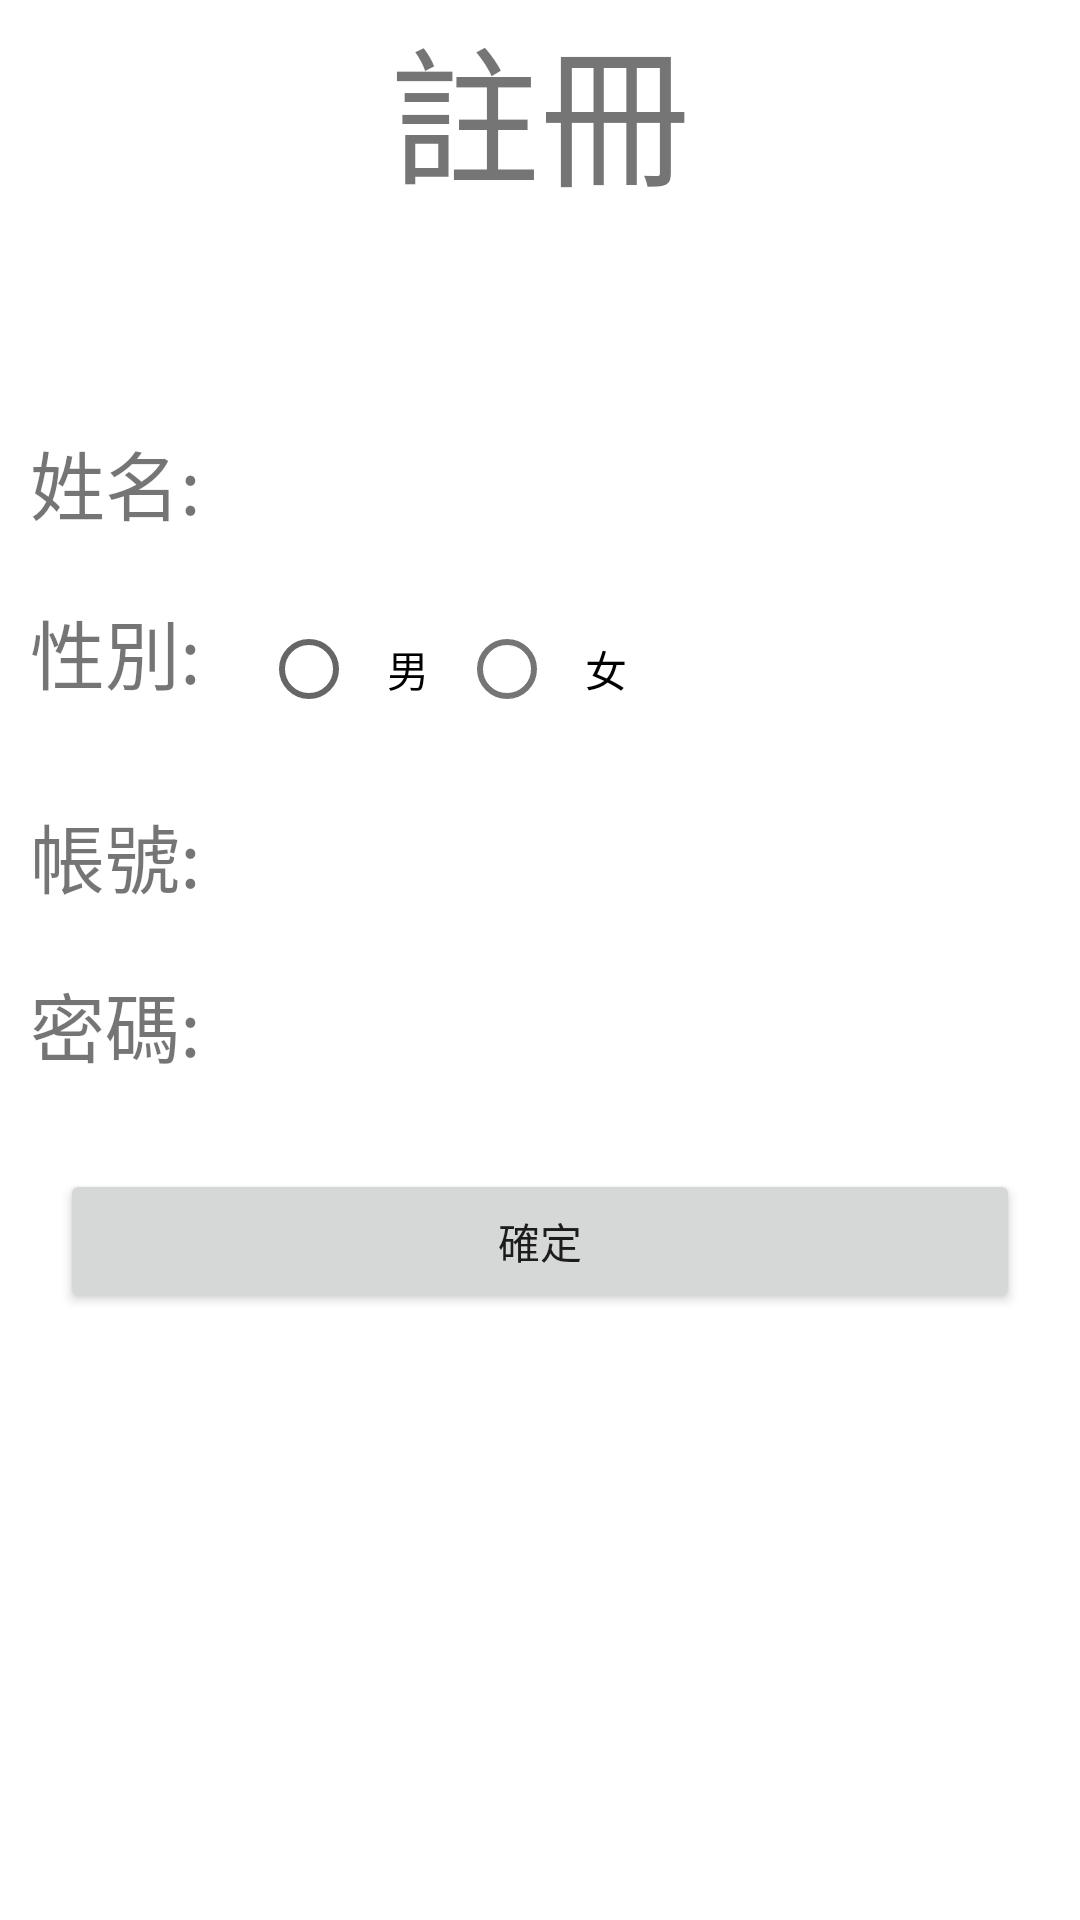

Reconstruct the res/layout file that produces this screen, plus the resources it refers to.
<!-- AndroidManifest.xml: application theme Theme.Test_ShppingMall -->
<!-- res/layout/activity_register.xml -->
<?xml version="1.0" encoding="utf-8"?>
<TableLayout xmlns:android="http://schemas.android.com/apk/res/android"
    xmlns:tools="http://schemas.android.com/tools"
    android:layout_width="match_parent"
    android:layout_height="match_parent"
    tools:context=".Register">

    <TextView
        android:layout_width="wrap_content"
        android:layout_height="wrap_content"
        android:layout_marginBottom="60dp"
        android:gravity="center"
        android:text="註冊"
        android:textSize="50dp" />

    <TableRow>

        <TextView
            android:layout_width="match_parent"
            android:layout_height="match_parent"
            android:padding="10dp"
            android:text="姓名:"
            android:textSize="25dp" />

        <EditText
            android:layout_width="match_parent"
            android:layout_height="match_parent"
            android:background="@null"
            android:padding="10dp" />


    </TableRow>

    <TableRow>

        <TextView
            android:layout_width="match_parent"
            android:layout_height="match_parent"
            android:padding="10dp"
            android:text="性別:"
            android:textSize="25dp" />

        <RadioGroup
            android:layout_width="match_parent"
            android:layout_height="match_parent"
            android:orientation="horizontal"
            android:padding="10dp">

            <androidx.appcompat.widget.AppCompatRadioButton
                android:layout_width="wrap_content"
                android:layout_height="match_parent"
                android:padding="10dp"
                android:text="男" />


            <com.google.android.material.radiobutton.MaterialRadioButton
                android:layout_width="wrap_content"
                android:layout_height="match_parent"
                android:padding="10dp"
                android:text="女" />

        </RadioGroup>
    </TableRow>

    <TableRow>

        <TextView
            android:layout_width="match_parent"
            android:layout_height="match_parent"
            android:padding="10dp"
            android:text="帳號:"
            android:textSize="25dp" />


        <EditText
            android:layout_width="match_parent"
            android:layout_height="match_parent"
            android:background="@null"
            android:padding="10dp" />

    </TableRow>

    <TableRow>

        <TextView
            android:layout_width="match_parent"
            android:layout_height="match_parent"
            android:padding="10dp"
            android:text="密碼:"
            android:textSize="25dp" />


        <EditText
            android:layout_width="match_parent"
            android:layout_height="match_parent"
            android:background="@null"
            android:padding="10dp" />

    </TableRow>

    <Button
        android:layout_width="wrap_content"
        android:layout_height="wrap_content"
        android:text="確定"
        android:layout_margin="20dp"
        android:id="@+id/RegisterMember"
        />

    </TableLayout>
<!-- resources referenced by this layout -->
<resources>
  <style name="Theme.Test_ShppingMall" parent="Theme.MaterialComponents.DayNight.DarkActionBar">
          
          <item name="colorPrimary">@color/purple_500</item>
          <item name="colorPrimaryVariant">@color/purple_700</item>
          <item name="colorOnPrimary">@color/white</item>
          
          <item name="colorSecondary">@color/teal_200</item>
          <item name="colorSecondaryVariant">@color/teal_700</item>
          <item name="colorOnSecondary">@color/black</item>
          
          <item name="android:statusBarColor" tools:targetApi="l">?attr/colorPrimaryVariant</item>
          
      </style>
  <!-- not gathered from this repository: default colours our renderer supplied (Android Studio template values) -->
  <color name="purple_500">#FF6200EE</color>
  <color name="purple_700">#FF3700B3</color>
  <color name="teal_200">#FF03DAC5</color>
  <color name="teal_700">#FF018786</color>
  <color name="black">#FF000000</color>
  <color name="white">#FFFFFFFF</color>
</resources>
